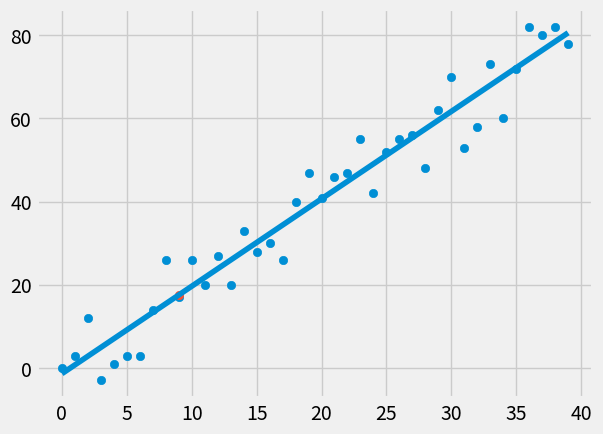

Write the Python code that produced this figure.

"""
file: linear_reg.py
[redacted]
My own linear reg algorith
Makes random dataset
Find best b and m values
Minimize loss/error and find best fit line for data and  calculate model confidence
Draw the graph
"""

import numpy as np
from statistics import mean
import matplotlib.pyplot as plt
from matplotlib import style
import random

style.use('fivethirtyeight')
# test data
#Xs = np.array( [1, 2, 3, 4, 5, 6], dtype=np.float64)
#Ys = np.array( [5, 4, 6, 5, 6, 7], dtype=np.float64)
#Xs = np.array( [1, 4, 7, 8, 9, 10], dtype=np.float64)
#Ys = np.array( [3, 2, 3, 5, 7, 8], dtype=np.float64)

def create_dataset(how_many, variance, step=2, correlation=False):
    """
    create random dataset and return it
params:
    :param how_many:
    :param variance:
    :param step:
    :param correlation:
    :return: np.array(xs, dtype=np.float64), np.array(ys, dtype=np.float64)
    """
    val = 1
    ys = []
    for i in range(how_many):
        y = val + random.randrange(-variance, variance)
        ys.append(y)
        if correlation and correlation =='pos':
            val +=step
        elif correlation and correlation =='neg':
            val -=step
    xs = [i for i in range(len(ys))]
    return np.array(xs, dtype=np.float64), np.array(ys, dtype=np.float64)


def find_best_fit_slope_and_intercept(Xs, Ys):
    """
    Find best b and m value for slope for data
:params:
    :param Xs:
    :param Ys:
    :return: m, b
    m is best fit slope
    b is intercept
    """
    m = ( ( (mean(Xs) * mean(Ys)) - mean(Xs * Ys) )/
    ((mean(Xs)*mean(Xs)) - mean(Xs * Xs) ))
    b = mean(Ys) - m * mean(Xs)
    return m, b

def squared_error(ys_org, ys_line):
    """
Minimize squared error/loss and returns it
    :param ys_org:
    :param ys_line:
    :return: squared_error
    """

    return sum((ys_line - ys_org) ** 2)

def coefficient_of_determination(ys_orig, ys_line):
    """
return confidende value for the model calls 'squared_error' function
    :param ys_orig:
    :param ys_line:
    :return: confidence percent
    """
    y_mean_line = [mean(ys_orig) for y in ys_orig]
    squared_error_regr = squared_error(ys_orig, ys_line)
    squared_error_y_mean = squared_error(ys_orig, y_mean_line)
    return 1 - (squared_error_regr / squared_error_y_mean)

# Main function
if __name__ == '__main__':
    Xs, Ys = create_dataset(40, 10, 2, correlation='pos')
    m, b  = find_best_fit_slope_and_intercept(Xs,Ys)
    reg_line =[(m * x) + b for x in Xs]
    #regression_line = [(m*x)+b for x in Xs]
    pre_x = 9 # test predict value x = 9
    pre_y =(m*pre_x) + b # calculates y when x = 9
    r_sq = coefficient_of_determination(Ys, reg_line)
    print('reg', r_sq)
    plt.scatter(Xs, Ys)
    plt.scatter(pre_x, pre_y) # draws predict point to the graph
    plt.plot(Xs, reg_line)
    plt.show()